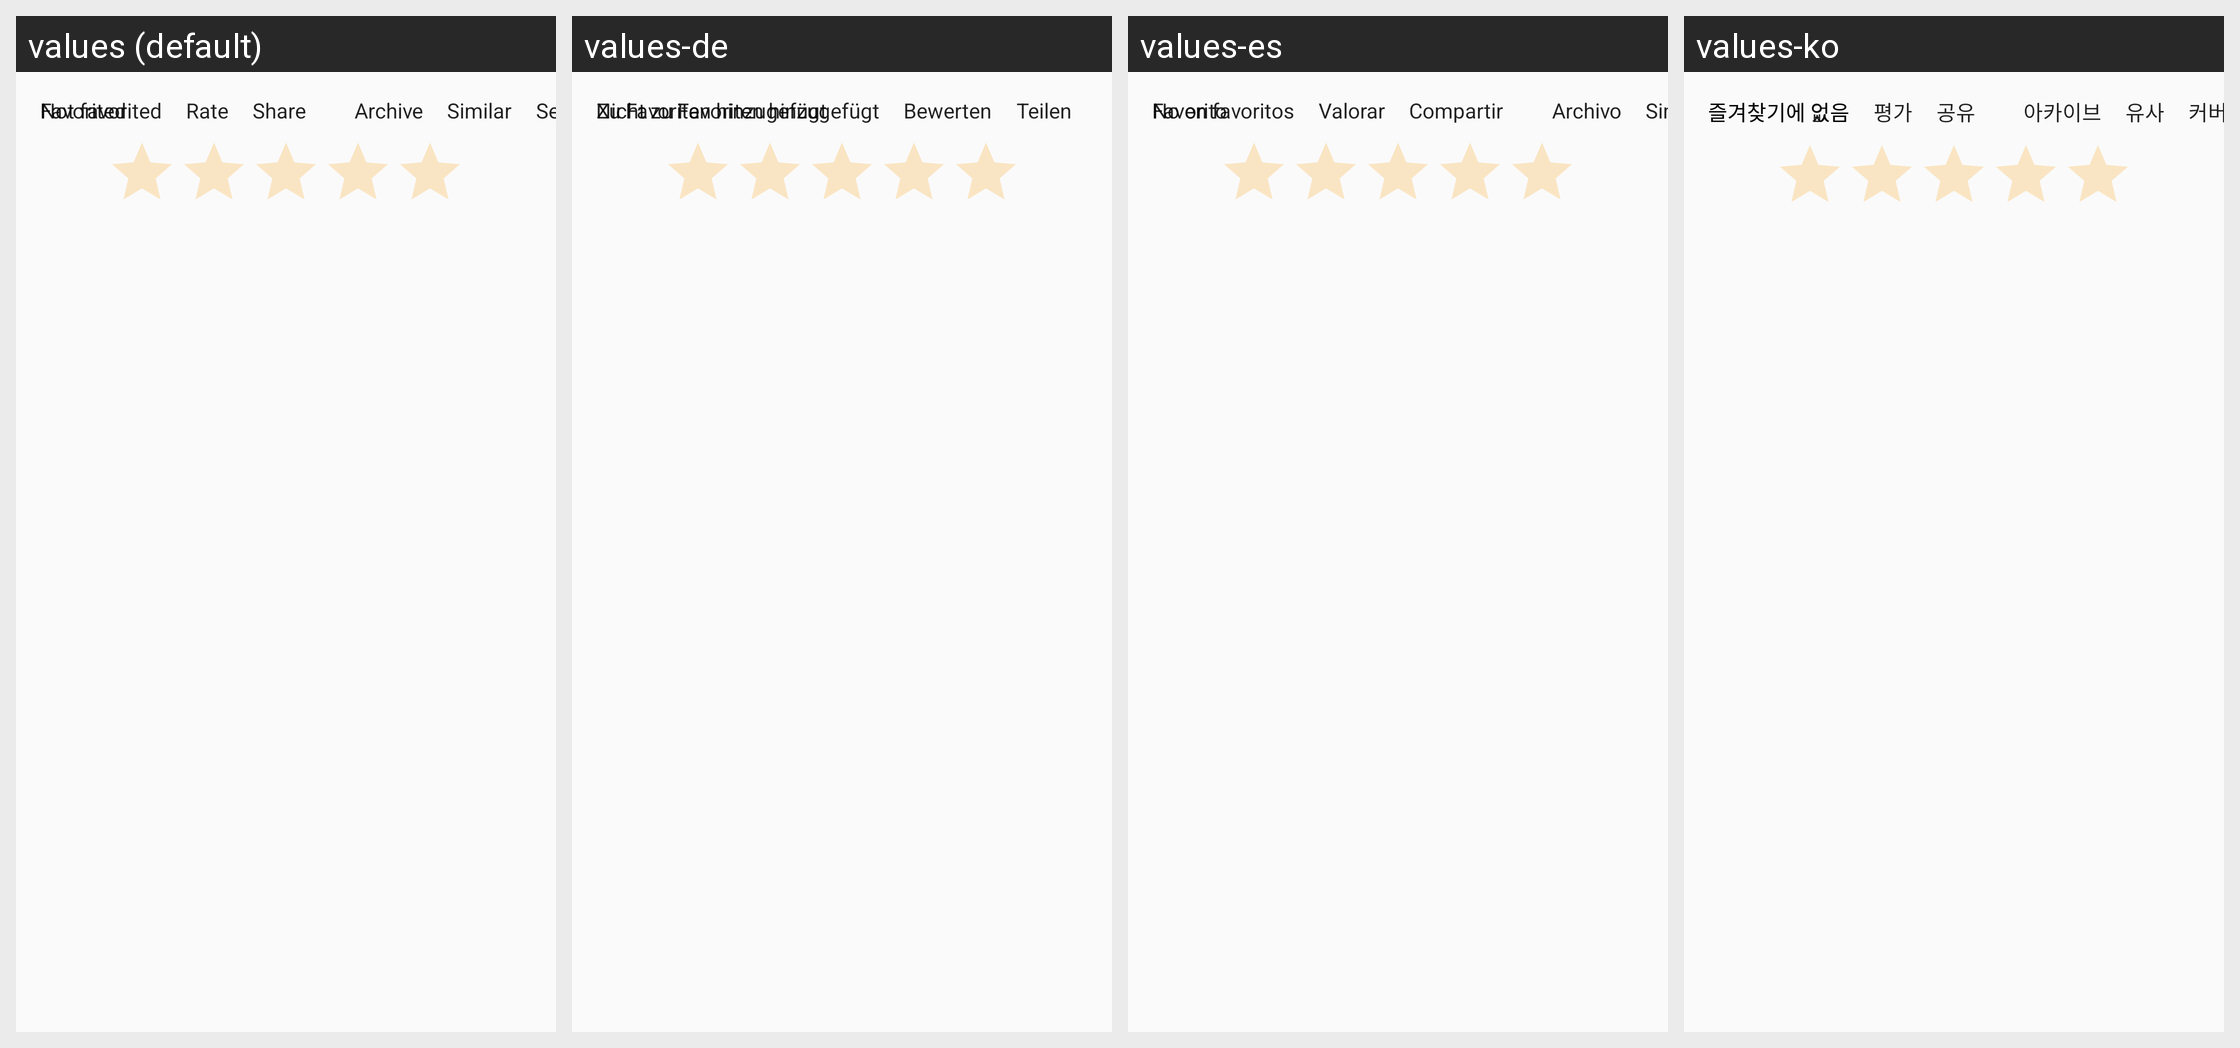

Locale-by-locale string values for the Android screen shown in this grid:
Android screen res/layout/gallery_detail_actions.xml rendered under 4 locales, left to right: values (default), values-de, values-es, values-ko. Device: Nexus 5 (rendered at 1080×1920; each locale shown at half size, 540×960, under a caption strip naming it); theme AppTheme.
Other locales in the repository, not shown: values-fr, values-ja, values-th, values-zh-rCN, values-zh-rHK, values-zh-rTW.
Strings drawn on this screen, with the default value and each locale's value (text and hints the layout hard-codes, and strings that could not be matched under every locale, appear in the picture but are not listed):

favorited
  values: Favorited
  values-de: Zu Favoriten hinzugefügt
  values-es: Favorito
  values-ko: 즐겨찾기에 있음

not_favorited
  values: Not favorited
  values-de: Nicht zu Favoriten hinzugefügt
  values-es: No en favoritos
  values-ko: 즐겨찾기에 없음

rate
  values: Rate
  values-de: Bewerten
  values-es: Valorar
  values-ko: 평가

share
  values: Share
  values-de: Teilen
  values-es: Compartir
  values-ko: 공유
